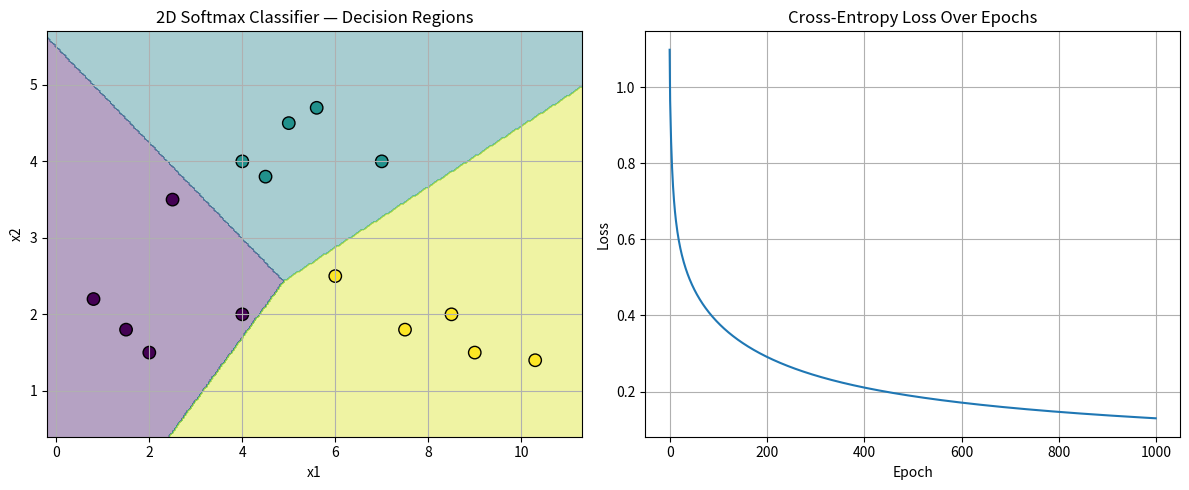

Reproduce this figure in Python.
import numpy as np
import matplotlib.pyplot as plt

# Softmax function
def softmax(z):
    z = z - np.max(z, axis=0)  # stability for each column
    exp_z = np.exp(z)
    return exp_z / np.sum(exp_z, axis=0)

# Data: 3 classes in 2D
X = np.array([
    [4, 2], [1.5, 1.8], [2, 1.5], [2.5,3.5] , [0.8, 2.2], # class 0
    [4, 4], [4.5, 3.8], [5, 4.5], [5.6,4.7], [7,4.0], # class 1
    [6, 2.5], [8.5, 2], [9, 1.5] , [7.5,1.8] , [10.3,1.4]    # class 2
])
y = np.array([0, 0, 0,0,0, 1,1,1, 1, 1, 2,2,2, 2, 2])
num_classes = 3
num_features = 2

# One-hot encode targets
y_onehot = np.eye(num_classes)[y]  # shape: (9, 3)

# Parameters
W = np.zeros((num_classes, num_features))  # weights (3 x 2)
b = np.zeros((num_classes, 1))             # biases (3 x 1)
lr = 0.1
epochs = 1000
loss_history = []

# Training loop
for epoch in range(epochs):
    X_T = X.T  # shape: (2 x 9)
    Z = np.dot(W, X_T) + b  # shape: (3 x 9)
    P = softmax(Z)          # shape: (3 x 9)

    loss = -np.mean(np.log(P[y, np.arange(len(y))]))
    loss_history.append(loss)

    # Gradient
    dZ = P - y_onehot.T             # shape: (3 x 9)
    dW = np.dot(dZ, X) / len(X)     # shape: (3 x 2)
    db = np.mean(dZ, axis=1, keepdims=True)  # shape: (3 x 1)

    # Update
    W -= lr * dW
    b -= lr * db

# 🖼️ Plot decision regions
def predict(X_input):
    Z = np.dot(W, X_input.T) + b
    return np.argmax(softmax(Z), axis=0)

# Grid for decision surface
x_min, x_max = X[:, 0].min() - 1, X[:, 0].max() + 1
y_min, y_max = X[:, 1].min() - 1, X[:, 1].max() + 1
xx, yy = np.meshgrid(np.linspace(x_min, x_max, 300), np.linspace(y_min, y_max, 300))

grid = np.c_[xx.ravel(), yy.ravel()]
Z = predict(grid).reshape(xx.shape)

plt.figure(figsize=(12, 5))

# Plot decision boundary
plt.subplot(1, 2, 1)
plt.contourf(xx, yy, Z, alpha=0.4, cmap='viridis')
plt.scatter(X[:, 0], X[:, 1], c=y, cmap='viridis', edgecolor='k', s=80)
plt.title("2D Softmax Classifier — Decision Regions")
plt.xlabel("x1")
plt.ylabel("x2")
plt.grid(True)

# Plot training loss
plt.subplot(1, 2, 2)
plt.plot(loss_history)
plt.title("Cross-Entropy Loss Over Epochs")
plt.xlabel("Epoch")
plt.ylabel("Loss")
plt.grid(True)

plt.tight_layout()
plt.show()
